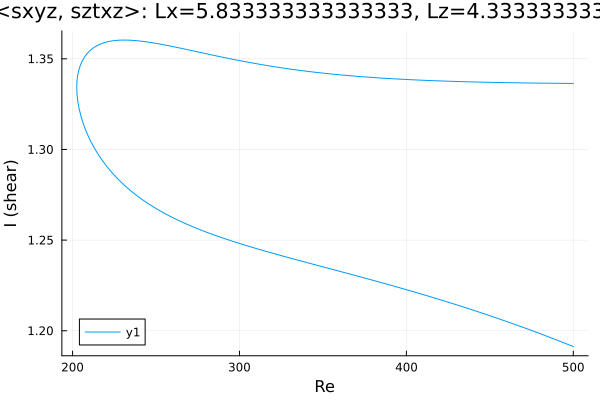

Data behind this chart, as committed beside it:
Re, shear
500.0, 1.336
499.5, 1.336
498.1, 1.336
496.7, 1.336
495.3, 1.336
493.9, 1.336
492.5, 1.336
491.1, 1.336
489.6, 1.336
488.2, 1.337
486.8, 1.337
485.4, 1.337
484, 1.337
482.6, 1.337
481.2, 1.337
479.7, 1.337
478.3, 1.337
476.9, 1.337
475.5, 1.337
474.1, 1.337
472.7, 1.337
471.3, 1.337
469.8, 1.337
468.4, 1.337
467, 1.337
465.6, 1.337
464.2, 1.337
462.8, 1.337
461.4, 1.337
459.9, 1.337
458.5, 1.337
457.1, 1.337
455.7, 1.337
454.3, 1.337
452.9, 1.337
451.5, 1.337
450, 1.337
448.6, 1.337
447.2, 1.337
445.8, 1.337
444.4, 1.337
443, 1.337
441.6, 1.337
440.1, 1.337
438.7, 1.337
437.3, 1.337
435.9, 1.337
434.5, 1.337
433.1, 1.337
431.7, 1.337
430.2, 1.337
428.8, 1.338
427.4, 1.338
426, 1.338
424.6, 1.338
423.2, 1.338
421.8, 1.338
420.4, 1.338
418.9, 1.338
417.5, 1.338
... 433 more rows
